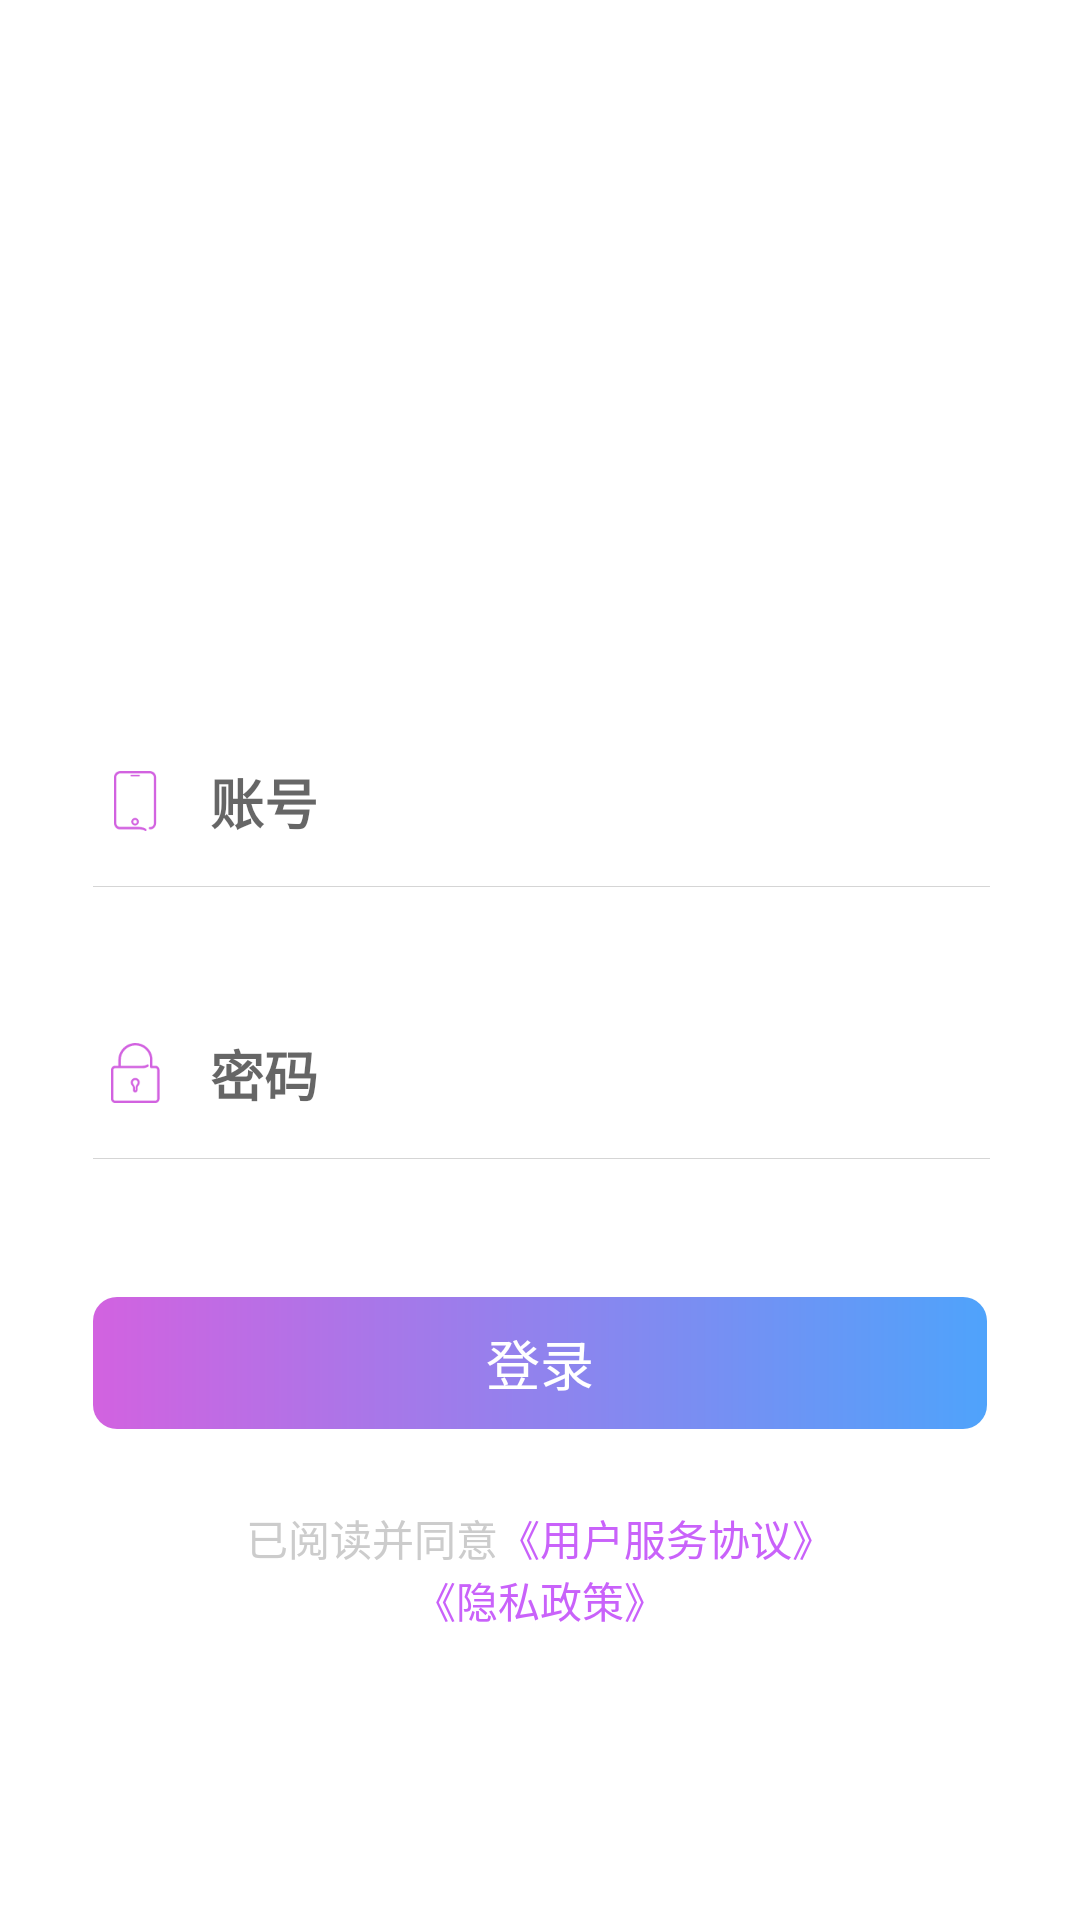

Here is an Android app screen rendered from its layout file. Give the layout XML and the strings, colors and styles it references.
<!-- AndroidManifest.xml: application theme Theme.BaseMVVM -->
<!-- res/layout/activity_login_account.xml -->
<?xml version="1.0" encoding="utf-8"?>
<LinearLayout xmlns:android="http://schemas.android.com/apk/res/android"
    xmlns:app="http://schemas.android.com/apk/res-auto"
    xmlns:tools="http://schemas.android.com/tools"
    android:layout_width="match_parent"
    android:layout_height="match_parent"
    android:orientation="vertical"
    >

    <RelativeLayout
        android:layout_width="match_parent"
        android:layout_height="wrap_content"
        android:layout_marginStart="34dp"
        android:layout_marginTop="239dp"
        android:layout_marginEnd="25dp"
        android:orientation="horizontal">

        <ImageView
            android:id="@+id/im_account"
            android:layout_width="wrap_content"
            android:layout_height="wrap_content"
            android:layout_centerVertical="true"
            android:layout_gravity="center_vertical"
            android:src="@mipmap/dl_sj" />

        <EditText
            android:id="@+id/loginInputAccount"
            android:layout_width="match_parent"
            android:layout_height="wrap_content"
            android:layout_centerVertical="true"
            android:layout_marginLeft="14dp"
            android:layout_toLeftOf="@+id/close"
            android:layout_toRightOf="@+id/im_account"
            android:background="@null"
            android:hint="账号"
            android:inputType="phone"
            android:paddingTop="15dp"
            android:paddingBottom="15dp"
            android:textColor="#2D2F3A"
            android:textCursorDrawable="@null"
            android:textSize="18sp"
            android:textStyle="bold" />

        <ImageView
            android:id="@+id/close"
            android:layout_width="wrap_content"
            android:layout_height="wrap_content"
            android:layout_alignParentRight="true"
            android:layout_centerVertical="true"
            android:layout_gravity="center" />
    </RelativeLayout>

    <View
        android:layout_width="match_parent"
        android:layout_height="1px"
        android:layout_marginStart="31dp"
        android:layout_marginEnd="30dp"
        android:background="@color/login_striping"/>

    <RelativeLayout
        android:layout_width="match_parent"
        android:layout_height="wrap_content"
        android:layout_marginStart="34dp"
        android:layout_marginTop="34dp"
        android:layout_marginEnd="25dp"
        android:orientation="horizontal">

        <ImageView
            android:id="@+id/dl_mima"
            android:layout_width="wrap_content"
            android:layout_height="wrap_content"
            android:layout_centerVertical="true"

            android:src="@mipmap/dl_mima" />

        <EditText
            android:id="@+id/loginInputPassword"
            android:layout_width="290dp"
            android:layout_height="wrap_content"
            android:layout_marginLeft="14dp"
            android:layout_toLeftOf="@id/pwd"
            android:layout_toRightOf="@id/dl_mima"
            android:background="@null"
            android:hint="密码"
            android:inputType="phone"
            android:paddingTop="15dp"
            android:paddingBottom="15dp"
            android:textColor="#2D2F3A"
            android:textCursorDrawable="@null"
            android:textSize="18sp"
            android:textStyle="bold" />

        <ImageView
            android:id="@+id/pwd"
            android:layout_width="wrap_content"
            android:layout_height="wrap_content"
            android:layout_alignParentRight="true"
            android:layout_centerVertical="true"
            android:layout_gravity="center" />

    </RelativeLayout>

    <View
        android:layout_width="match_parent"
        android:layout_height="1px"
        android:layout_marginStart="31dp"
        android:layout_marginEnd="30dp"
        android:background="@color/login_striping"></View>

    <TextView
        android:layout_width="match_parent"
        android:layout_height="44dp"
        android:layout_marginStart="31dp"
        android:layout_marginTop="46dp"
        android:layout_marginEnd="31dp"
        android:background="@drawable/shape_login"
        android:gravity="center"
        android:text="登录"
        android:textColor="#ffffffff"
        android:textSize="18sp" />

    <LinearLayout
        android:layout_width="match_parent"
        android:layout_height="wrap_content"
        android:layout_marginStart="31dp"
        android:layout_marginTop="26dp"
        android:layout_marginEnd="31dp"
        android:gravity="center"
        android:orientation="horizontal">

        <ImageView
            android:id="@+id/im"
            android:layout_width="wrap_content"
            android:layout_height="wrap_content" />

        <TextView
            android:layout_width="wrap_content"
            android:layout_height="wrap_content"
            android:gravity="center"
            android:text="已阅读并同意"
            android:textColor="#CCCCCC"
            android:textSize="14sp" />

        <TextView
            android:layout_width="wrap_content"
            android:layout_height="wrap_content"
            android:gravity="center"
            android:text="《用户服务协议》"
            android:textColor="#C962FA"
            android:textSize="14sp" />
    </LinearLayout>

    <TextView
        android:layout_width="wrap_content"
        android:layout_height="wrap_content"
        android:layout_gravity="center"
        android:gravity="center"
        android:text="《隐私政策》"
        android:textColor="#C962FA"
        android:textSize="14sp" />
</LinearLayout>
<!-- resources referenced by this layout -->
<resources>
  <color name="login_striping">#D5D5D5</color>
  <!-- drawable shape_login (drawable) -->
  <?xml version="1.0" encoding="utf-8"?>
  <shape xmlns:android="http://schemas.android.com/apk/res/android">
  
      <gradient
          android:angle="0"
          android:endColor="#4FA3FB"
          android:startColor="#D262E0"
          />
      <corners android:radius="8dp"/>
  </shape>
  <!-- mipmap dl_mima: png bitmap (mipmap-xxhdpi, 2094 bytes) -->
  <!-- mipmap dl_sj: png bitmap (mipmap-xxhdpi, 1413 bytes) -->
  <style name="Theme.BaseMVVM" parent="Theme.MaterialComponents.Light.NoActionBar">
          
          <item name="colorPrimary">@color/purple_500</item>
          <item name="colorPrimaryVariant">@color/purple_700</item>
          <item name="colorOnPrimary">@color/white</item>
          
          <item name="colorSecondary">@color/teal_200</item>
          <item name="colorSecondaryVariant">@color/teal_700</item>
          <item name="colorOnSecondary">@color/black</item>
          
          <item name="android:statusBarColor" tools:targetApi="l">?attr/colorPrimaryVariant</item>
          
      </style>
  <color name="purple_500">#FF6200EE</color>
  <color name="purple_700">#FF3700B3</color>
  <color name="white">#FFFFFFFF</color>
  <color name="teal_200">#FF03DAC5</color>
  <color name="teal_700">#FF018786</color>
  <color name="black">#FF000000</color>
</resources>
